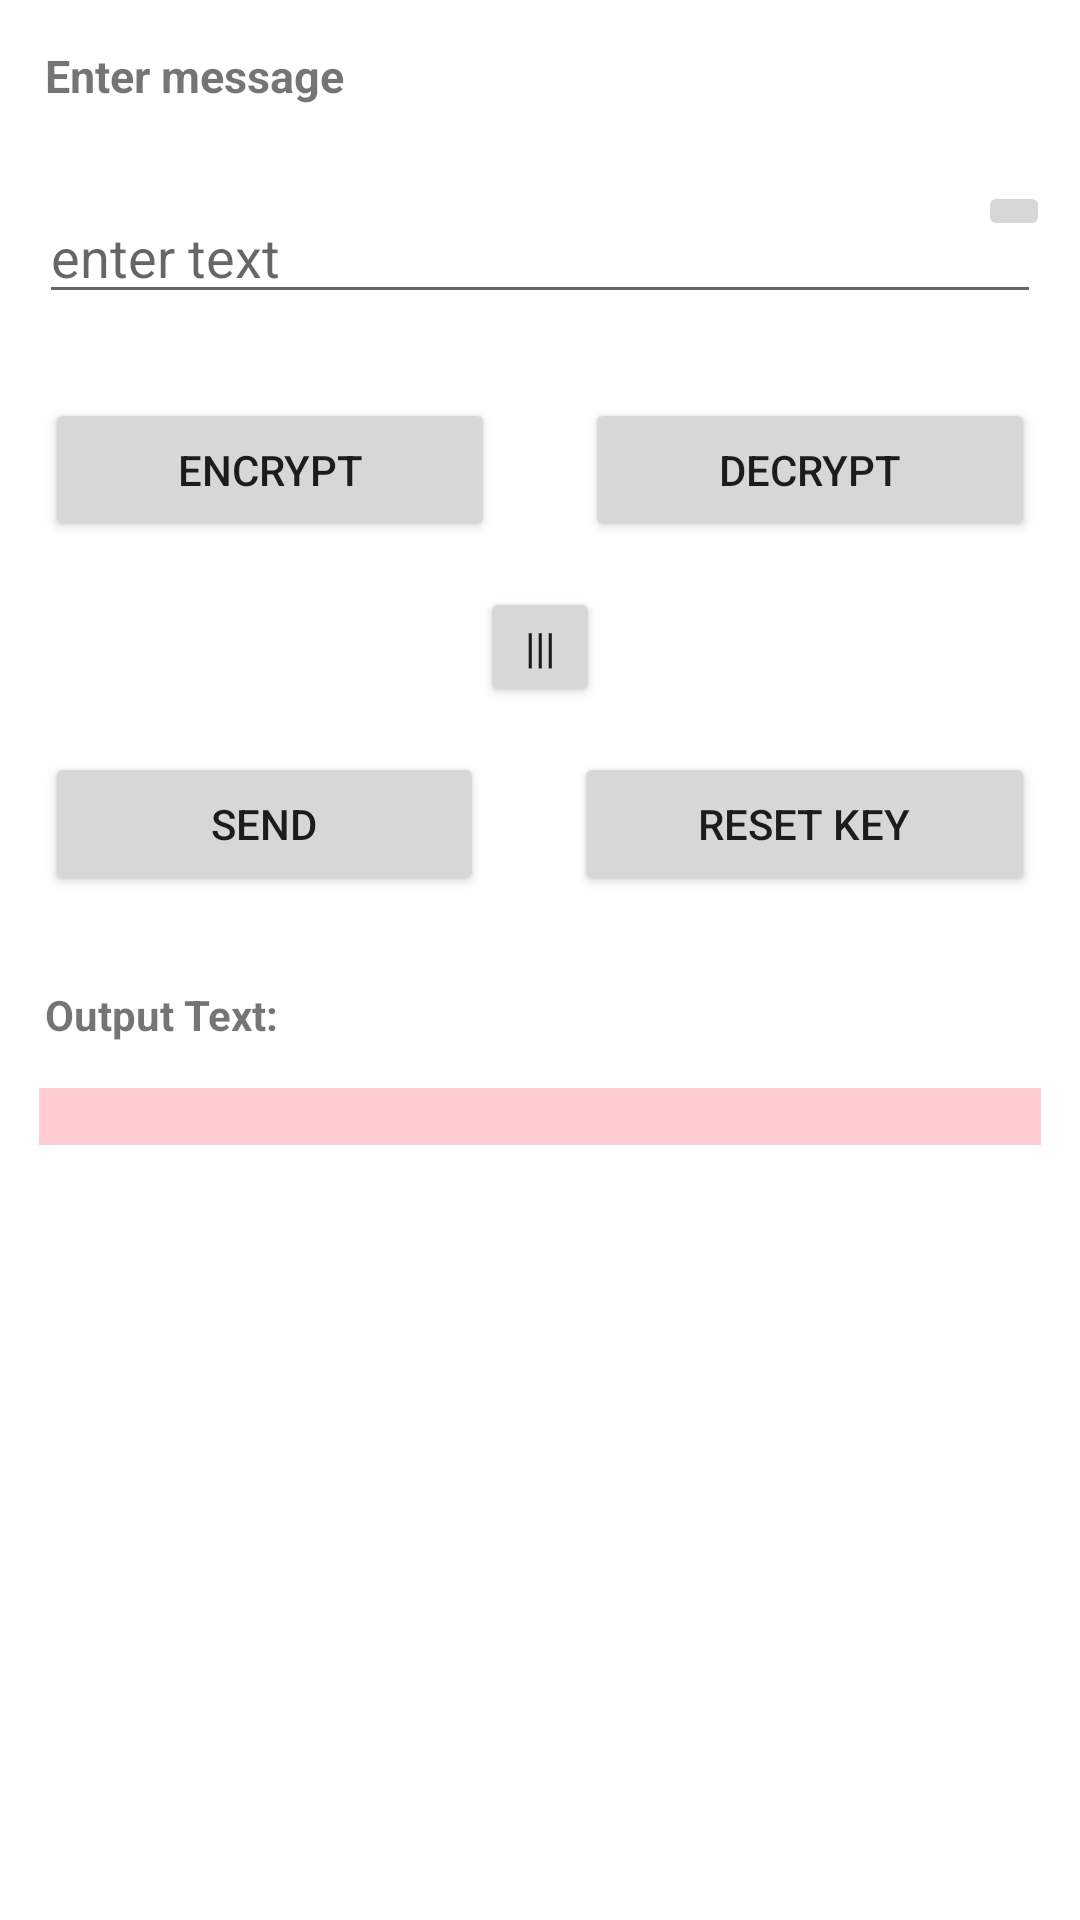

This screen was rendered from an Android layout file. Write that file and the resources it references.
<!-- AndroidManifest.xml: application theme Theme.SecureMessenger1 -->
<!-- res/layout/activity_aes.xml -->
<?xml version="1.0" encoding="utf-8"?>
<ScrollView
    xmlns:android="http://schemas.android.com/apk/res/android"
    xmlns:app="http://schemas.android.com/apk/res-auto"
    xmlns:tools="http://schemas.android.com/tools"
    android:layout_width="match_parent"
    android:layout_height="match_parent"
    tools:context="com.example.securemessenger1.AES"
    android:orientation="vertical"

    >

    <LinearLayout
        android:layout_width="match_parent"
        android:layout_height="match_parent"

        android:orientation="vertical"
        >
        <TextView
            android:layout_width="wrap_content"
            android:layout_height="wrap_content"
            android:text="Enter message"
            android:layout_margin="15dp"
            android:textSize="15sp"
            android:textStyle="bold"
            />
        <RelativeLayout
            android:layout_width="match_parent"
            android:layout_height="wrap_content"
            android:orientation="horizontal">
            <EditText
                android:layout_width="match_parent"
                android:layout_height="wrap_content"
                android:hint="enter text"
                android:id="@+id/input_text"
                android:layout_margin="13dp"
                />

            <ImageButton
                android:layout_width="wrap_content"
                android:layout_height="wrap_content"
                android:layout_alignParentRight="true"
                android:layout_marginStart="10dp"
                android:layout_marginLeft="10dp"
                android:layout_marginTop="10dp"
                android:layout_marginEnd="10dp"
                android:layout_marginRight="10dp"
                android:layout_marginBottom="10dp"
                android:onClick="getspeechinput"
                android:src="@drawable/ic_settings_voice_black_24dp" />

        </RelativeLayout>

        <LinearLayout
            android:layout_width="match_parent"
            android:layout_height="wrap_content"
            android:orientation="horizontal"
            >
            <Button
                android:layout_width="wrap_content"
                android:layout_height="wrap_content"
                android:layout_margin="15dp"
                android:text="Encrypt"
                android:id="@+id/encrypt"
                android:layout_gravity="center"
                android:layout_weight="1"
                />

            <Button
                android:layout_width="wrap_content"
                android:layout_height="wrap_content"
                android:layout_margin="15dp"
                android:text="Decrypt"
                android:id="@+id/decrypt"
                android:layout_gravity="center"
                android:layout_weight="1"
                />

        </LinearLayout>

        <Button
            android:layout_width="40dp"
            android:layout_height="40dp"
            android:text="|||"
            android:layout_gravity="center"
            android:id="@+id/clear_button"
            />

        <LinearLayout
            android:layout_width="match_parent"
            android:layout_height="wrap_content"
            android:orientation="horizontal"
            >
            <Button
                android:layout_width="wrap_content"
                android:layout_height="wrap_content"
                android:layout_margin="15dp"
                android:text="send"
                android:id="@+id/send"
                android:layout_gravity="center"
                android:layout_weight="1"
                />

            <Button
                android:layout_width="wrap_content"
                android:layout_height="wrap_content"
                android:layout_margin="15dp"
                android:text="reset key"
                android:id="@+id/reset"
                android:layout_gravity="center"
                android:layout_weight="1"
                />

        </LinearLayout>

        <TextView
            android:layout_width="match_parent"
            android:layout_height="wrap_content"
            android:text="Output Text: "
            android:layout_margin="15dp"
            android:textStyle="bold"
            android:textSize="14dp"
            />
        <TextView
            android:layout_width="match_parent"
            android:layout_height="wrap_content"
            android:id="@+id/output_text"
            android:layout_marginBottom="13dp"
            android:layout_marginLeft="13dp"
            android:background="#FFCDD2"
            android:layout_marginRight="13dp"
            android:textIsSelectable="true"
            />


    </LinearLayout>
</ScrollView>
<!-- resources referenced by this layout -->
<resources>
  <style name="Theme.SecureMessenger1" parent="Theme.MaterialComponents.DayNight.DarkActionBar">
          
          <item name="colorPrimary">@color/purple_500</item>
          <item name="colorPrimaryVariant">@color/purple_700</item>
          <item name="colorOnPrimary">@color/white</item>
          
          <item name="colorSecondary">@color/teal_200</item>
          <item name="colorSecondaryVariant">@color/teal_700</item>
          <item name="colorOnSecondary">@color/black</item>
          
          <item name="android:statusBarColor" tools:targetApi="l">?attr/colorPrimaryVariant</item>
          
      </style>
  <!-- not gathered from this repository: default colours our renderer supplied (Android Studio template values) -->
  <color name="purple_500">#FF6200EE</color>
  <color name="purple_700">#FF3700B3</color>
  <color name="teal_200">#FF03DAC5</color>
  <color name="teal_700">#FF018786</color>
  <color name="black">#FF000000</color>
  <color name="white">#FFFFFFFF</color>
</resources>
